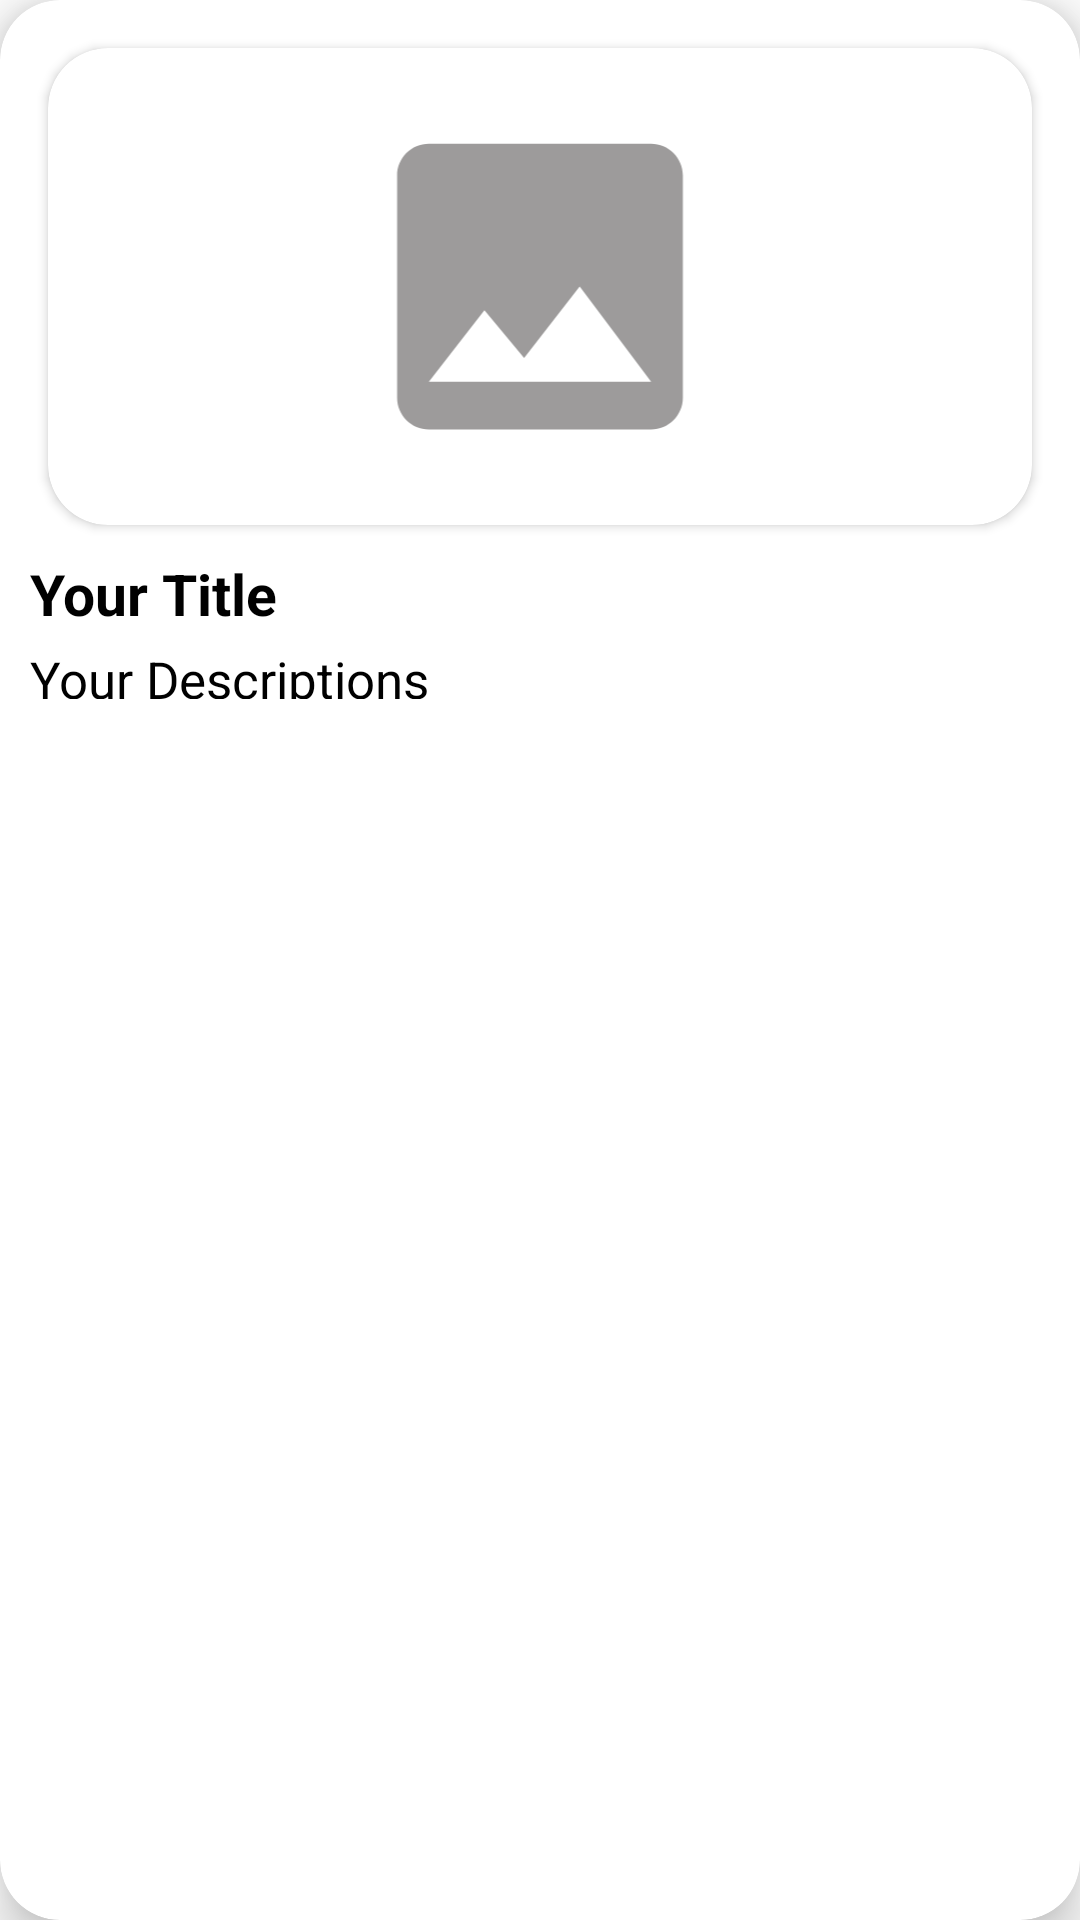

Layout XML and referenced resources for this Android screen:
<!-- AndroidManifest.xml: application theme Theme.SubmissionAkhirStoryApp -->
<!-- res/layout/items_stories.xml -->
<?xml version="1.0" encoding="utf-8"?>
<androidx.cardview.widget.CardView
    xmlns:android="http://schemas.android.com/apk/res/android"
    xmlns:app="http://schemas.android.com/apk/res-auto"
    android:layout_width="match_parent"
    android:layout_height="wrap_content"
    android:layout_margin="15dp"
    app:cardCornerRadius="20dp"
    app:cardElevation="10dp">

    <androidx.constraintlayout.widget.ConstraintLayout
        android:id="@+id/story"
        android:layout_width="match_parent"
        android:layout_height="wrap_content">

        <androidx.cardview.widget.CardView
            android:id="@+id/cardviewImageView"
            android:layout_width="match_parent"
            android:layout_height="wrap_content"
            android:layout_margin="16dp"
            app:cardCornerRadius="20dp"
            app:layout_constraintEnd_toEndOf="parent"
            app:layout_constraintStart_toStartOf="parent"
            app:layout_constraintTop_toTopOf="parent">

            <ImageView
                android:id="@+id/previewImageView"
                android:layout_width="match_parent"
                android:layout_height="127dp"
                android:layout_margin="16dp"
                android:transitionName="profile"
                app:layout_constraintEnd_toEndOf="parent"
                app:layout_constraintStart_toStartOf="parent"
                app:layout_constraintTop_toTopOf="parent"
                app:srcCompat="@drawable/ic_baseline_image_24"
                android:importantForAccessibility="no" />

        </androidx.cardview.widget.CardView>

        <TextView
            android:id="@+id/usernameTextView"
            android:layout_width="match_parent"
            android:layout_height="30dp"
            android:layout_marginStart="10dp"
            android:layout_marginTop="10dp"
            android:paddingBottom="8dp"
            android:text="@string/title"
            android:transitionName="name"
            android:textColor="@color/black"
            android:textSize="19sp"
            android:textStyle="bold"
            app:layout_constraintEnd_toEndOf="parent"
            app:layout_constraintStart_toStartOf="parent"
            app:layout_constraintTop_toBottomOf="@+id/cardviewImageView"/>

        <TextView
            android:id="@+id/description"
            android:layout_width="match_parent"
            android:layout_height="28dp"
            android:layout_marginStart="10dp"
            android:paddingBottom="10dp"
            android:text="@string/descriptions"
            android:transitionName="description"
            android:textColor="@color/black"
            android:textSize="17sp"
            app:layout_constraintEnd_toEndOf="parent"
            app:layout_constraintStart_toStartOf="parent"
            app:layout_constraintTop_toBottomOf="@+id/usernameTextView"/>

    </androidx.constraintlayout.widget.ConstraintLayout>

</androidx.cardview.widget.CardView>
<!-- resources referenced by this layout -->
<resources>
  <color name="black">#FF000000</color>
  <!-- drawable ic_baseline_image_24 (drawable) -->
  <vector xmlns:android="http://schemas.android.com/apk/res/android" android:height="24dp" android:tint="#9D9B9B" android:viewportHeight="24" android:viewportWidth="24" android:width="24dp">
        
      <path android:fillColor="@android:color/white" android:pathData="M21,19V5c0,-1.1 -0.9,-2 -2,-2H5c-1.1,0 -2,0.9 -2,2v14c0,1.1 0.9,2 2,2h14c1.1,0 2,-0.9 2,-2zM8.5,13.5l2.5,3.01L14.5,12l4.5,6H5l3.5,-4.5z"/>
      
  </vector>
  <string name="descriptions">Your Descriptions</string>
  <string name="title">Your Title</string>
  <style name="Theme.SubmissionAkhirStoryApp" parent="Base.Theme.SubmissionAkhirStoryApp" />
  <style name="Base.Theme.SubmissionAkhirStoryApp" parent="Theme.MaterialComponents.DayNight.DarkActionBar">
          
          <item name="colorPrimary">@color/navy</item>
          <item name="colorPrimaryVariant">@color/black</item>
          <item name="colorOnPrimary">@color/white</item>
          
          <item name="colorSecondary">@color/cyan</item>
          <item name="colorSecondaryVariant">@color/white</item>
          <item name="colorOnSecondary">@color/black</item>
          
          <item name="android:statusBarColor">?attr/colorSecondary</item>
          
          <item name="android:windowActivityTransitions">true</item>
          <item name="android:windowEnterTransition">@android:transition/explode</item>
          <item name="android:windowExitTransition">@android:transition/explode</item>
      </style>
  <color name="navy">#2D3D4F</color>
  <color name="white">#FFFFFFFF</color>
  <color name="cyan">#11f9ff</color>
</resources>
